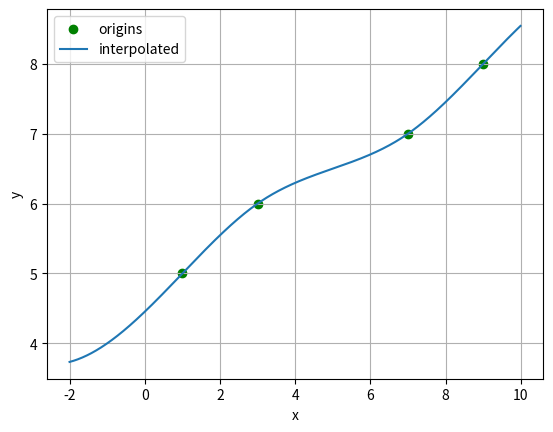

This chart was generated by the following Python code:
import matplotlib.pyplot as plt
import numpy as np
import math

class Spline:
    def __init__(self, a, b, c, d, x):
        self.a = a
        self.b = b
        self.c = c
        self.d = d
        self.x = x
 

def BuildSpline(x, y):
    n = len(x)
    
    splines = [Spline(0, 0, 0, 0, 0) for i in range(0, n)]
    for i in range(0, n):
        splines[i].x = x[i]
        splines[i].a = y[i]
    
    splines[0].c = 0.0
    splines[n - 1].c = 0.0
    
    # SLAE
    alpha = [0.0 for i in range(0, n - 1)]
    beta = [0.0 for i in range(0, n - 1)]
 
    for i in range(1, n - 1):
        hi  = x[i] - x[i - 1]
        hi1 = x[i + 1] - x[i]
        A = hi
        C = 2.0 * (hi + hi1)
        B = hi1
        F = 6.0 * ((y[i + 1] - y[i]) / hi1 - (y[i] - y[i - 1]) / hi)
        z = (A * alpha[i - 1] + C)
        alpha[i] = -B / z
        beta[i] = (F - A * beta[i - 1]) / z
  
 
    # reverse
    for i in range(n - 2, 0, -1):
        splines[i].c = alpha[i] * splines[i + 1].c + beta[i]
    
    # find other
    for i in range(n - 1, 0, -1):
        hi = x[i] - x[i - 1]
        splines[i].d = (splines[i].c - splines[i - 1].c) / hi
        splines[i].b = hi * (2.0 * splines[i].c + splines[i - 1].c) / 6.0 + (y[i] - y[i - 1]) / hi
        
    splines[0] = splines[1]
    return splines
 
 
def Cubic(splines, x):
    n = len(splines)
    s = Spline(0, 0, 0, 0, 0)
    
    if x <= splines[0].x: 
        s = splines[0]
    elif x >= splines[n - 1].x:
        s = splines[n - 1]
    else:
        for i in range(len(splines)):
            if splines[i].x > x:
                s = splines[i]
                break
    
    dx = x - s.x
    return s.a + (s.b + (s.c / 2.0 + s.d * dx / 6.0) * dx) * dx;
    
 
x = [1, 3, 7, 9]
y = [5, 6, 7, 8]
 
spline = BuildSpline(x, y)
xs = np.arange(-2, 10, 0.01)
fs = [Cubic(spline, x) for x in xs]
fig, ax = plt.subplots()
plt.scatter(x, y, color="green", label="origins")
plt.plot(xs, fs, label="interpolated")
ax.set_xlabel("x")
ax.set_ylabel("y")
    
ax.grid()
ax.legend()
plt.show()
